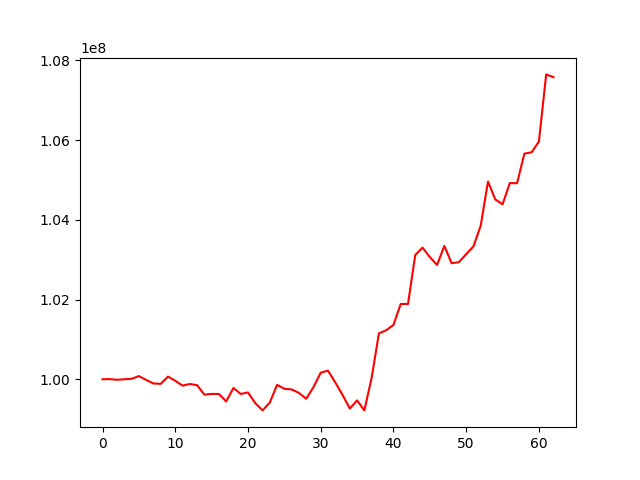

Values plotted in this chart, from the file beside it:
, 0
0, 100000000
1, 100005040
2, 99987863
3, 100000633
4, 100012037
5, 100080702
6, 99983423
7, 99895038
8, 99885923
9, 100067234
10, 99962651
11, 99840282
12, 99881929
13, 99851416
14, 99614158
15, 99632747
16, 99631396
17, 99444336
18, 99781614
19, 99631632
20, 99669937
21, 99401462
22, 99219546
23, 99415073
24, 99860333
25, 99762165
26, 99745412
27, 99659004
28, 99512186
29, 99800430
30, 100165865
31, 100215540
32, 99922240
33, 99607456
34, 99265826
35, 99470835
36, 99219530
37, 100035977
38, 101150968
39, 101228827
40, 101361910
41, 101889395
42, 101887988
43, 103118100
44, 103302514
45, 103065109
46, 102867854
47, 103345102
48, 102912009
49, 102936929
50, 103139250
51, 103332783
52, 103854330
53, 104961093
54, 104510571
55, 104388399
56, 104920636
57, 104919046
58, 105659339
59, 105692591
... 3 more rows
